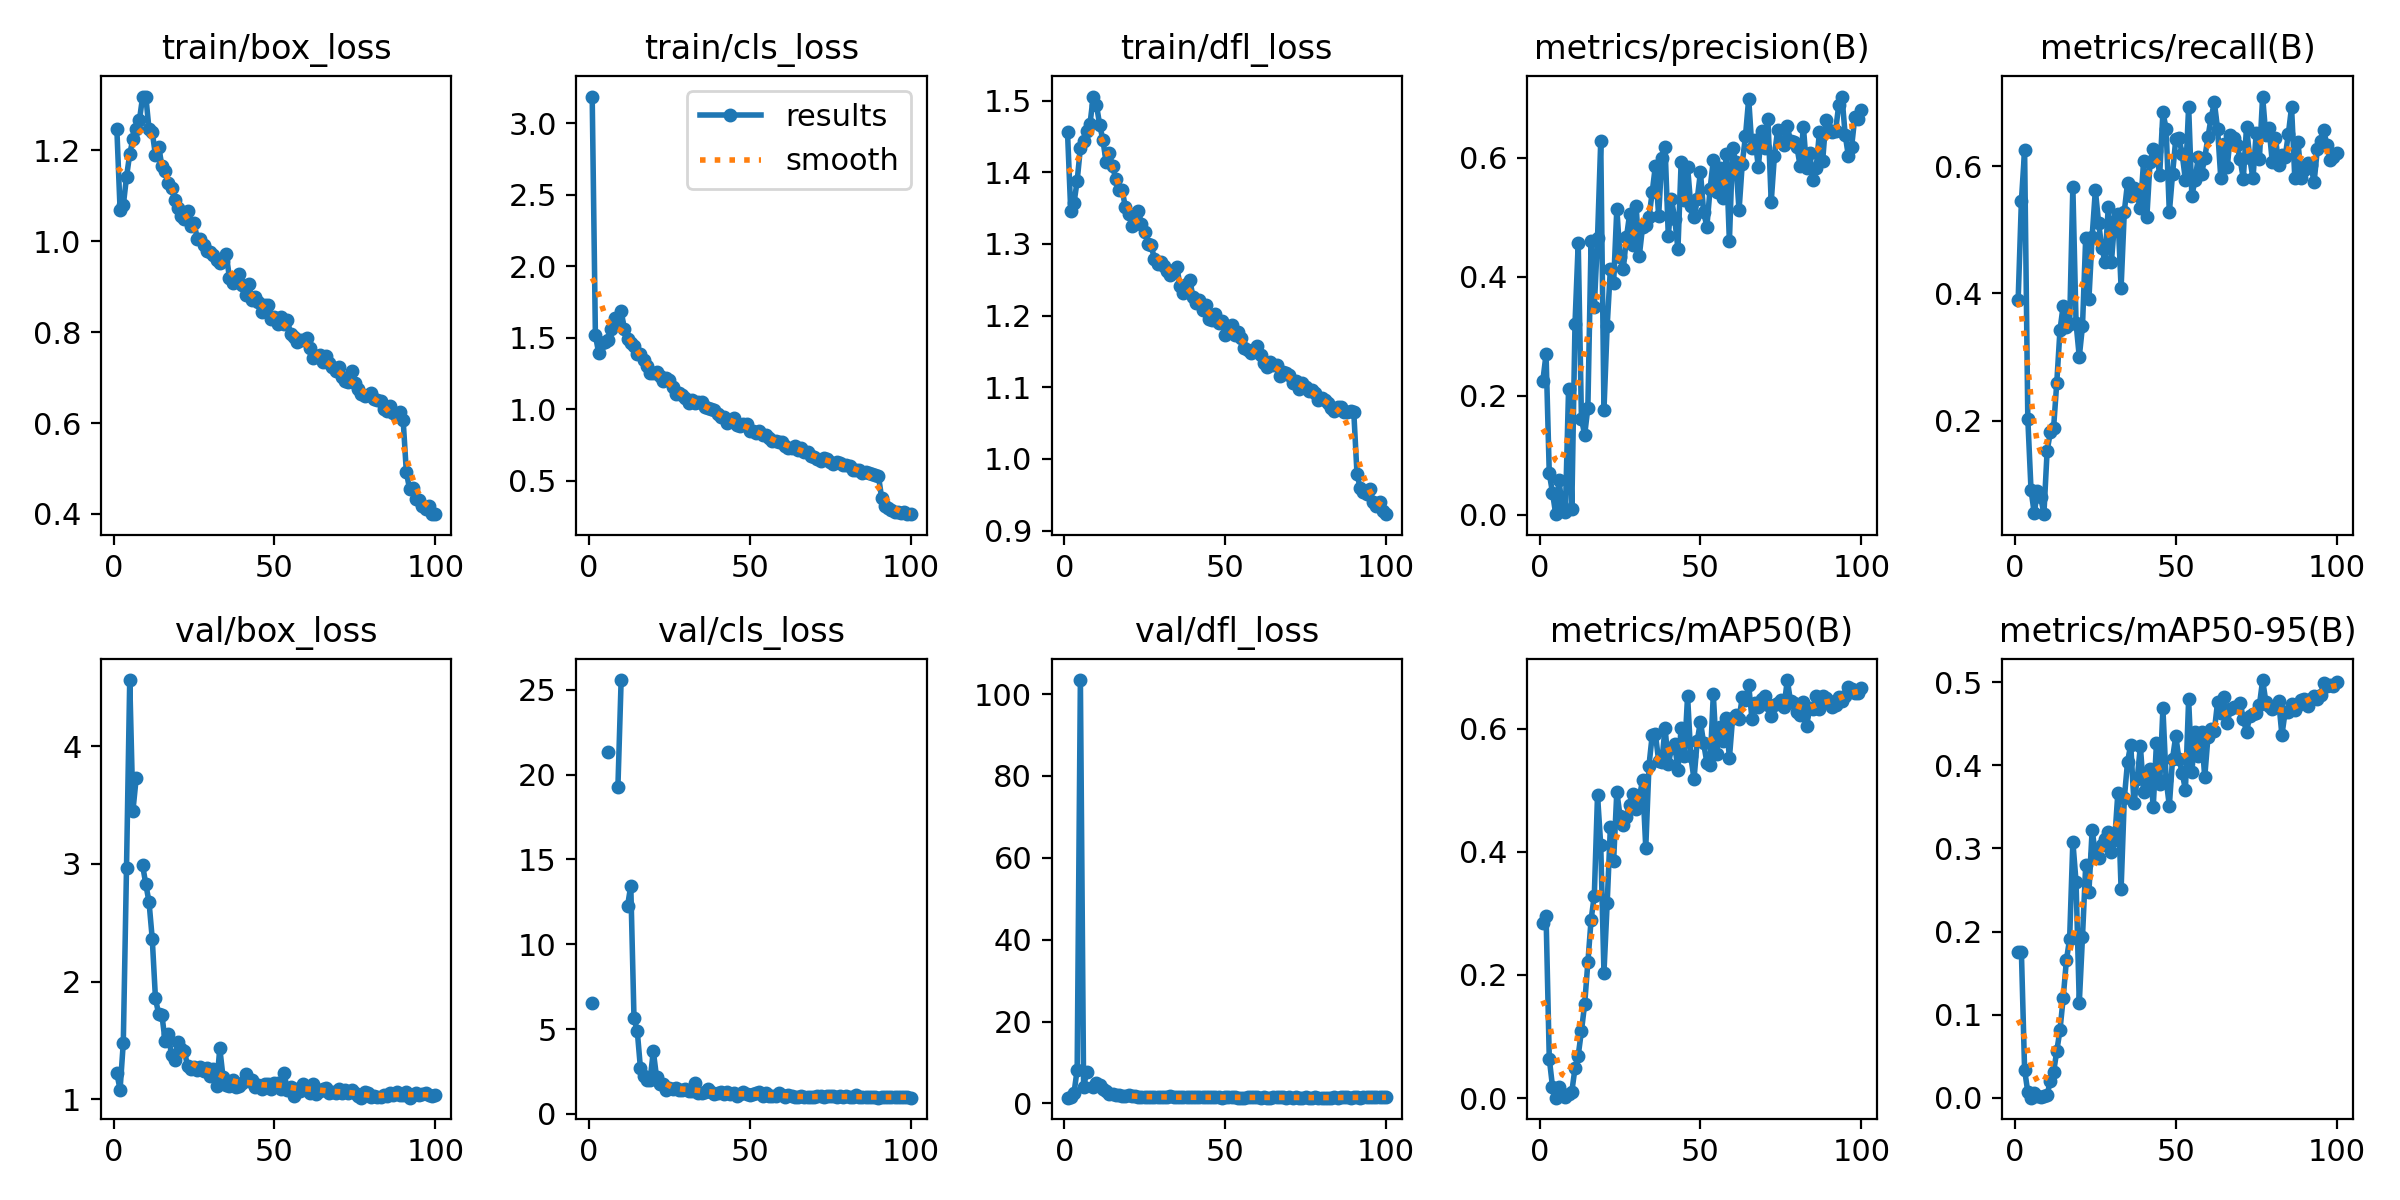

The data file committed next to this chart (first rows):
epoch, train/box_loss, train/cls_loss, train/dfl_loss, metrics/precision(B), metrics/recall(B), metrics/mAP50(B), metrics/mAP50-95(B), val/box_loss, val/cls_loss, val/dfl_loss, lr/pg0, lr/pg1, lr/pg2
1, 1.246, 3.188, 1.456, 0.225, 0.3903, 0.2846, 0.1749, 1.22, 6.514, 1.442, 0.0001222, 0.0001222, 0.0001222
2, 1.07, 1.518, 1.346, 0.2698, 0.545, 0.2962, 0.1761, 1.083, inf, 1.588, 0.000253, 0.000253, 0.000253
3, 1.079, 1.397, 1.357, 0.06959, 0.6254, 0.06423, 0.03368, 1.482, inf, 2.457, 0.0003812, 0.0003812, 0.0003812
4, 1.142, 1.468, 1.388, 0.03711, 0.2027, 0.01876, 0.00693, 2.97, inf, 8.257, 0.0005067, 0.0005067, 0.0005067
5, 1.192, 1.468, 1.434, 0.0009, 0.09068, 0.00063, 0.00021, 4.563, inf, 103.4, 0.0006295, 0.0006295, 0.0006295
6, 1.226, 1.482, 1.444, 0.05786, 0.05452, 0.01854, 0.00609, 3.454, 21.35, 4.038, 0.0007498, 0.0007498, 0.0007498
7, 1.246, 1.56, 1.458, 0.01519, 0.08881, 0.0055, 0.00171, 3.728, inf, 7.779, 0.0008674, 0.0008674, 0.0008674
8, 1.266, 1.638, 1.468, 0.00403, 0.08032, 0.0017, 0.00053, nan, nan, nan, 0.0009823, 0.0009823, 0.0009823
9, 1.318, 1.61, 1.506, 0.2112, 0.05284, 0.00646, 0.00188, 2.99, 19.3, 4.004, 0.001023, 0.001023, 0.001023
10, 1.319, 1.69, 1.494, 0.0089, 0.1523, 0.00997, 0.00334, 2.828, 25.58, 4.917, 0.001023, 0.001023, 0.001023
11, 1.247, 1.561, 1.466, 0.3212, 0.1815, 0.04866, 0.0208, 2.677, inf, 4.584, 0.001012, 0.001012, 0.001012
12, 1.241, 1.496, 1.445, 0.4568, 0.1877, 0.06908, 0.03067, 2.365, 12.27, 3.605, 0.001001, 0.001001, 0.001001
13, 1.189, 1.466, 1.414, 0.1614, 0.2593, 0.109, 0.05626, 1.857, 13.45, 3.075, 0.00099, 0.00099, 0.00099
14, 1.207, 1.444, 1.426, 0.1342, 0.3423, 0.1525, 0.08137, 1.723, 5.624, 2.428, 0.000979, 0.000979, 0.000979
15, 1.167, 1.385, 1.409, 0.18, 0.3809, 0.2203, 0.1203, 1.719, 4.91, 2.301, 0.000968, 0.000968, 0.000968
16, 1.154, 1.386, 1.39, 0.4591, 0.347, 0.2895, 0.1657, 1.493, 2.696, 1.963, 0.000957, 0.000957, 0.000957
17, 1.129, 1.348, 1.375, 0.3493, 0.3522, 0.329, 0.1911, 1.551, 2.232, 2.159, 0.000946, 0.000946, 0.000946
18, 1.117, 1.302, 1.375, 0.465, 0.5678, 0.4918, 0.3084, 1.373, 1.97, 1.844, 0.000935, 0.000935, 0.000935
19, 1.091, 1.252, 1.351, 0.6275, 0.3534, 0.4108, 0.2596, 1.335, 1.972, 1.769, 0.000924, 0.000924, 0.000924
20, 1.074, 1.256, 1.343, 0.1758, 0.3002, 0.2037, 0.114, 1.488, 3.697, 1.971, 0.000913, 0.000913, 0.000913
21, 1.056, 1.26, 1.326, 0.317, 0.3489, 0.316, 0.1939, 1.432, 2.18, 1.746, 0.000902, 0.000902, 0.000902
22, 1.049, 1.234, 1.328, 0.4134, 0.4879, 0.4402, 0.28, 1.411, 1.756, 1.873, 0.000891, 0.000891, 0.000891
23, 1.068, 1.198, 1.346, 0.3886, 0.3918, 0.3846, 0.248, 1.279, 1.758, 1.679, 0.00088, 0.00088, 0.00088
24, 1.034, 1.221, 1.328, 0.5139, 0.4894, 0.4977, 0.3224, 1.261, 1.403, 1.654, 0.000869, 0.000869, 0.000869
25, 1.041, 1.203, 1.317, 0.4334, 0.5625, 0.4579, 0.2931, 1.272, 1.506, 1.676, 0.000858, 0.000858, 0.000858
26, 1.006, 1.16, 1.3, 0.4122, 0.5115, 0.4436, 0.2881, 1.253, 1.465, 1.62, 0.000847, 0.000847, 0.000847
27, 1.005, 1.111, 1.298, 0.4665, 0.4718, 0.4565, 0.304, 1.279, 1.543, 1.654, 0.000836, 0.000836, 0.000836
28, 0.9927, 1.114, 1.279, 0.5058, 0.4499, 0.4763, 0.3114, 1.245, 1.397, 1.592, 0.000825, 0.000825, 0.000825
29, 0.9778, 1.101, 1.273, 0.4535, 0.5353, 0.4937, 0.3197, 1.266, 1.412, 1.63, 0.000814, 0.000814, 0.000814
30, 0.9775, 1.08, 1.275, 0.5185, 0.4498, 0.4697, 0.2962, 1.196, 1.482, 1.556, 0.000803, 0.000803, 0.000803
31, 0.9694, 1.043, 1.269, 0.4354, 0.5146, 0.4892, 0.3096, 1.257, 1.358, 1.586, 0.000792, 0.000792, 0.000792
32, 0.9587, 1.063, 1.263, 0.4835, 0.5252, 0.516, 0.367, 1.11, 1.325, 1.518, 0.000781, 0.000781, 0.000781
33, 0.9531, 1.043, 1.257, 0.4861, 0.409, 0.4066, 0.251, 1.435, 1.817, 1.732, 0.00077, 0.00077, 0.00077
34, 0.957, 1.055, 1.264, 0.4995, 0.5287, 0.5401, 0.3602, 1.189, 1.233, 1.56, 0.000759, 0.000759, 0.000759
35, 0.9717, 1.05, 1.267, 0.5418, 0.5741, 0.5891, 0.404, 1.123, 1.218, 1.516, 0.000748, 0.000748, 0.000748
36, 0.9198, 1.014, 1.241, 0.5868, 0.5527, 0.5907, 0.4249, 1.117, 1.277, 1.48, 0.000737, 0.000737, 0.000737
37, 0.9084, 1.012, 1.231, 0.5022, 0.5655, 0.5482, 0.3544, 1.161, 1.463, 1.509, 0.000726, 0.000726, 0.000726
38, 0.9174, 1.003, 1.244, 0.5996, 0.5549, 0.5462, 0.3831, 1.105, 1.293, 1.492, 0.000715, 0.000715, 0.000715
39, 0.9281, 0.9935, 1.25, 0.618, 0.5342, 0.6018, 0.4233, 1.114, 1.145, 1.5, 0.000704, 0.000704, 0.000704
40, 0.9043, 0.9666, 1.226, 0.4692, 0.6083, 0.5422, 0.3679, 1.137, 1.233, 1.531, 0.000693, 0.000693, 0.000693
41, 0.8809, 0.9483, 1.217, 0.5299, 0.5195, 0.5685, 0.3814, 1.213, 1.296, 1.554, 0.000682, 0.000682, 0.000682
42, 0.9066, 0.9443, 1.222, 0.4977, 0.6065, 0.5745, 0.3962, 1.154, 1.195, 1.518, 0.000671, 0.000671, 0.000671
43, 0.8703, 0.9032, 1.208, 0.4464, 0.6275, 0.533, 0.3503, 1.167, 1.278, 1.522, 0.0006601, 0.0006601, 0.0006601
44, 0.8768, 0.918, 1.215, 0.5923, 0.6233, 0.6012, 0.4273, 1.101, 1.145, 1.474, 0.000649, 0.000649, 0.000649
45, 0.8656, 0.9429, 1.196, 0.5286, 0.5864, 0.5556, 0.3778, 1.119, 1.219, 1.508, 0.0006381, 0.0006381, 0.0006381
46, 0.8449, 0.8937, 1.194, 0.5851, 0.6847, 0.6528, 0.4686, 1.089, 1.027, 1.469, 0.000627, 0.000627, 0.000627
47, 0.8589, 0.8839, 1.202, 0.5186, 0.6594, 0.5548, 0.383, 1.131, 1.197, 1.556, 0.0006161, 0.0006161, 0.0006161
48, 0.8603, 0.8978, 1.189, 0.4999, 0.5274, 0.5179, 0.3512, 1.132, 1.293, 1.53, 0.000605, 0.000605, 0.000605
49, 0.8289, 0.8962, 1.193, 0.5303, 0.5878, 0.58, 0.4081, 1.089, 1.147, 1.457, 0.0005941, 0.0005941, 0.0005941
50, 0.8332, 0.8521, 1.173, 0.5758, 0.643, 0.6114, 0.4355, 1.141, 1.11, 1.55, 0.000583, 0.000583, 0.000583
51, 0.8188, 0.8462, 1.179, 0.5083, 0.6445, 0.576, 0.4073, 1.136, 1.164, 1.497, 0.0005721, 0.0005721, 0.0005721
52, 0.8333, 0.8366, 1.186, 0.4843, 0.6188, 0.5446, 0.3913, 1.085, 1.205, 1.483, 0.0005611, 0.0005611, 0.0005611
53, 0.8191, 0.851, 1.173, 0.5479, 0.5783, 0.5416, 0.3702, 1.226, 1.271, 1.584, 0.0005501, 0.0005501, 0.0005501
54, 0.8261, 0.8239, 1.177, 0.5955, 0.694, 0.6556, 0.4793, 1.075, 1.027, 1.445, 0.0005391, 0.0005391, 0.0005391
55, 0.7969, 0.8204, 1.168, 0.5418, 0.5531, 0.5595, 0.3919, 1.104, 1.2, 1.455, 0.0005281, 0.0005281, 0.0005281
56, 0.7895, 0.7983, 1.155, 0.5821, 0.579, 0.6031, 0.4398, 1.027, 1.059, 1.43, 0.0005171, 0.0005171, 0.0005171
57, 0.7794, 0.7794, 1.152, 0.5327, 0.6139, 0.5805, 0.4118, 1.091, 1.069, 1.473, 0.0005061, 0.0005061, 0.0005061
58, 0.7839, 0.7785, 1.149, 0.6058, 0.5876, 0.6165, 0.4398, 1.068, 1.075, 1.462, 0.0004951, 0.0004951, 0.0004951
59, 0.7837, 0.7725, 1.15, 0.4594, 0.6127, 0.5519, 0.3856, 1.133, 1.204, 1.543, 0.0004841, 0.0004841, 0.0004841
60, 0.7869, 0.7748, 1.157, 0.6168, 0.6457, 0.6173, 0.4336, 1.104, 1.11, 1.483, 0.0004731, 0.0004731, 0.0004731
... 32 more rows
